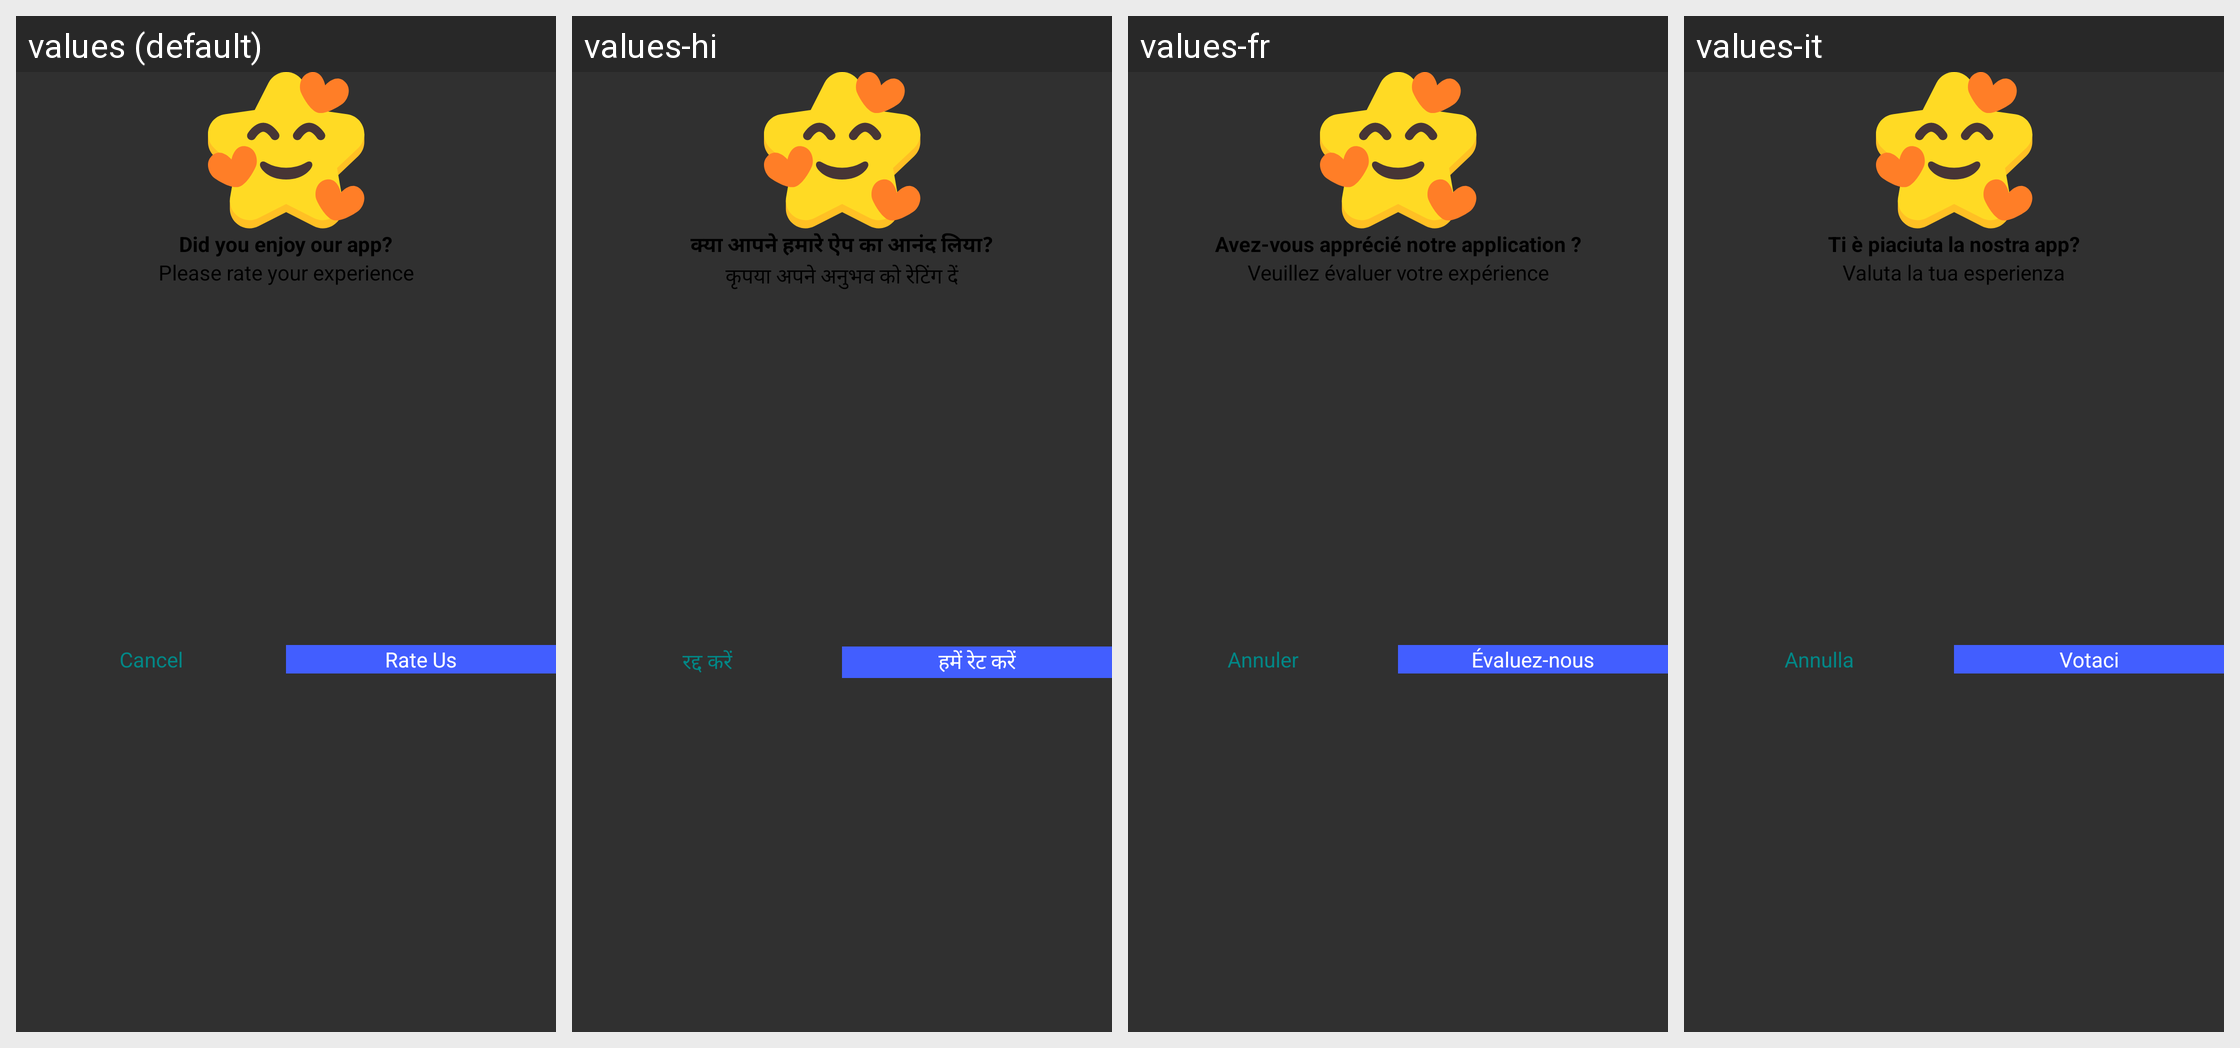

Here is an Android app screen in its default locale and in the app's own translations. Write out the translated-string differences for the strings that appear on this screen.
Android screen res/layout/rating_dialog.xml rendered under 4 locales, left to right: values (default), values-hi, values-fr, values-it. Device: Nexus 5 (rendered at 1080×1920; each locale shown at half size, 540×960, under a caption strip naming it); theme Theme.QuotesCreaterWakeel.
Other locales in the repository, not shown: values-da, values-de, values-es.
Strings drawn on this screen, with the default value and each locale's value (text and hints the layout hard-codes, and strings that could not be matched under every locale, appear in the picture but are not listed):

enjo_app
  values: Did you enjoy our app?
  values-hi: क्या आपने हमारे ऐप का आनंद लिया?
  values-fr: Avez-vous apprécié notre application ?
  values-it: Ti è piaciuta la nostra app?

rating_detail
  values: Please rate your experience
  values-hi: कृपया अपने अनुभव को रेटिंग दें
  values-fr: Veuillez évaluer votre expérience
  values-it: Valuta la tua esperienza

cancel
  values: Cancel
  values-hi: रद्द करें
  values-fr: Annuler
  values-it: Annulla

rate_us
  values: Rate Us
  values-hi: हमें रेट करें
  values-fr: Évaluez-nous
  values-it: Votaci
